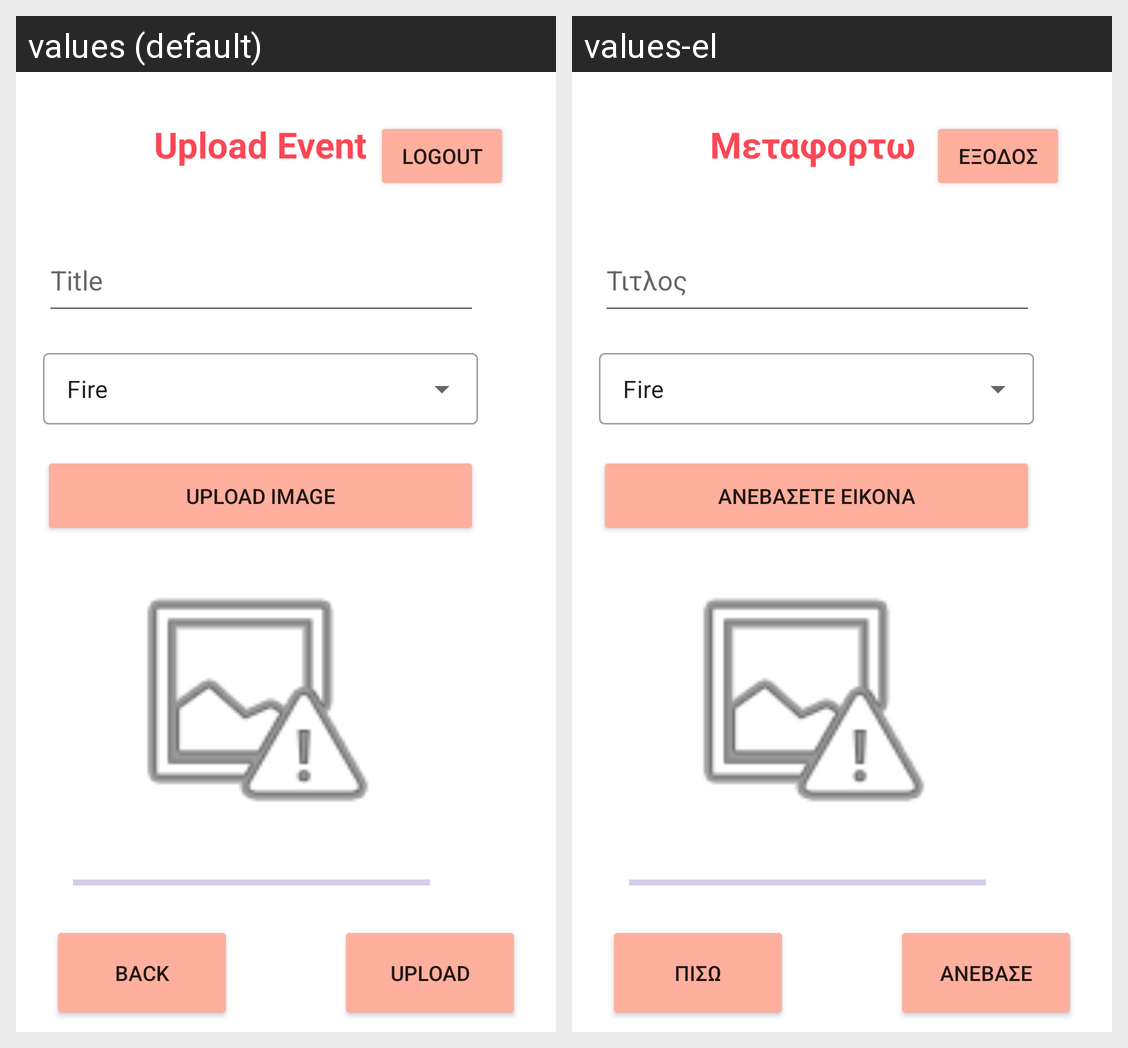

The same Android screen rendered under two of its app's locales, left to right. List the strings drawn on it with the default value and each locale's translation.
Android screen res/layout/activity_main.xml rendered under 2 locales, left to right: values (default), values-el. Device: Nexus 5 (rendered at 1080×1920; each locale shown at half size, 540×960, under a caption strip naming it); theme Theme.Smart_Alert.
Strings drawn on this screen, with the default value and each locale's value (text and hints the layout hard-codes, and strings that could not be matched under every locale, appear in the picture but are not listed):

upload
  values: upload
  values-el: Ανεβασε

Title
  values: Title
  values-el: Τιτλος

Logout
  values: Logout
  values-el: Έξοδος

Back
  values: Back
  values-el: Πισω

uploadImage
  values: Upload Image
  values-el: Ανεβασετε Εικονα

uploadEventTitle
  values: Upload Event
  values-el: Μεταφορτωση
